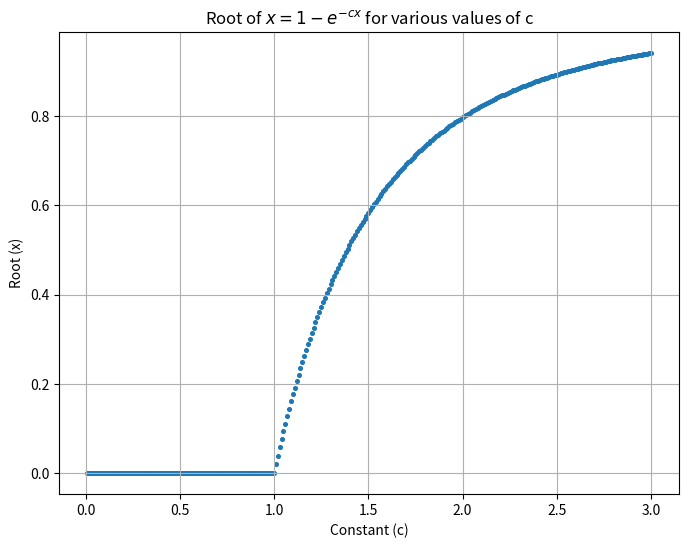

Reproduce this figure in Python.
import numpy as np
import matplotlib.pyplot as plt

# set the value of c
c_list = np.arange(0.01, 3+0.01, 0.01)

# set the initial value of x
x0 = 1

# desired accuracy
accuracy = 1e-6

# define the function of interest
def f(c, x):
    return 1 - np.exp(-c*x)


# store the final x for each c
final_ans = []

# calculate x for all c in c_list
for c in c_list:
    # initialize difference in x to 1
    dx = 1
    
    # list to store subsequent x0
    x0_list = [x0]
    
    while dx > accuracy:
        # append the new value to the list
        x0_list.append(f(c, x0_list[-1]))
        # set the dx to the difference of last two x0s
        dx = np.abs(x0_list[-1] - x0_list[-2])
    
    # store final answer for each c in final_ans list
    final_ans.append(x0_list[-1])
    

plt.figure(figsize=(8,6))
plt.scatter(c_list, final_ans, s=7)
plt.xlabel("Constant (c)")
plt.ylabel("Root (x)")
plt.grid()
plt.title("Root of $x = 1 - e^{-cx}$ for various values of c")
plt.savefig("Q3a.pdf")

